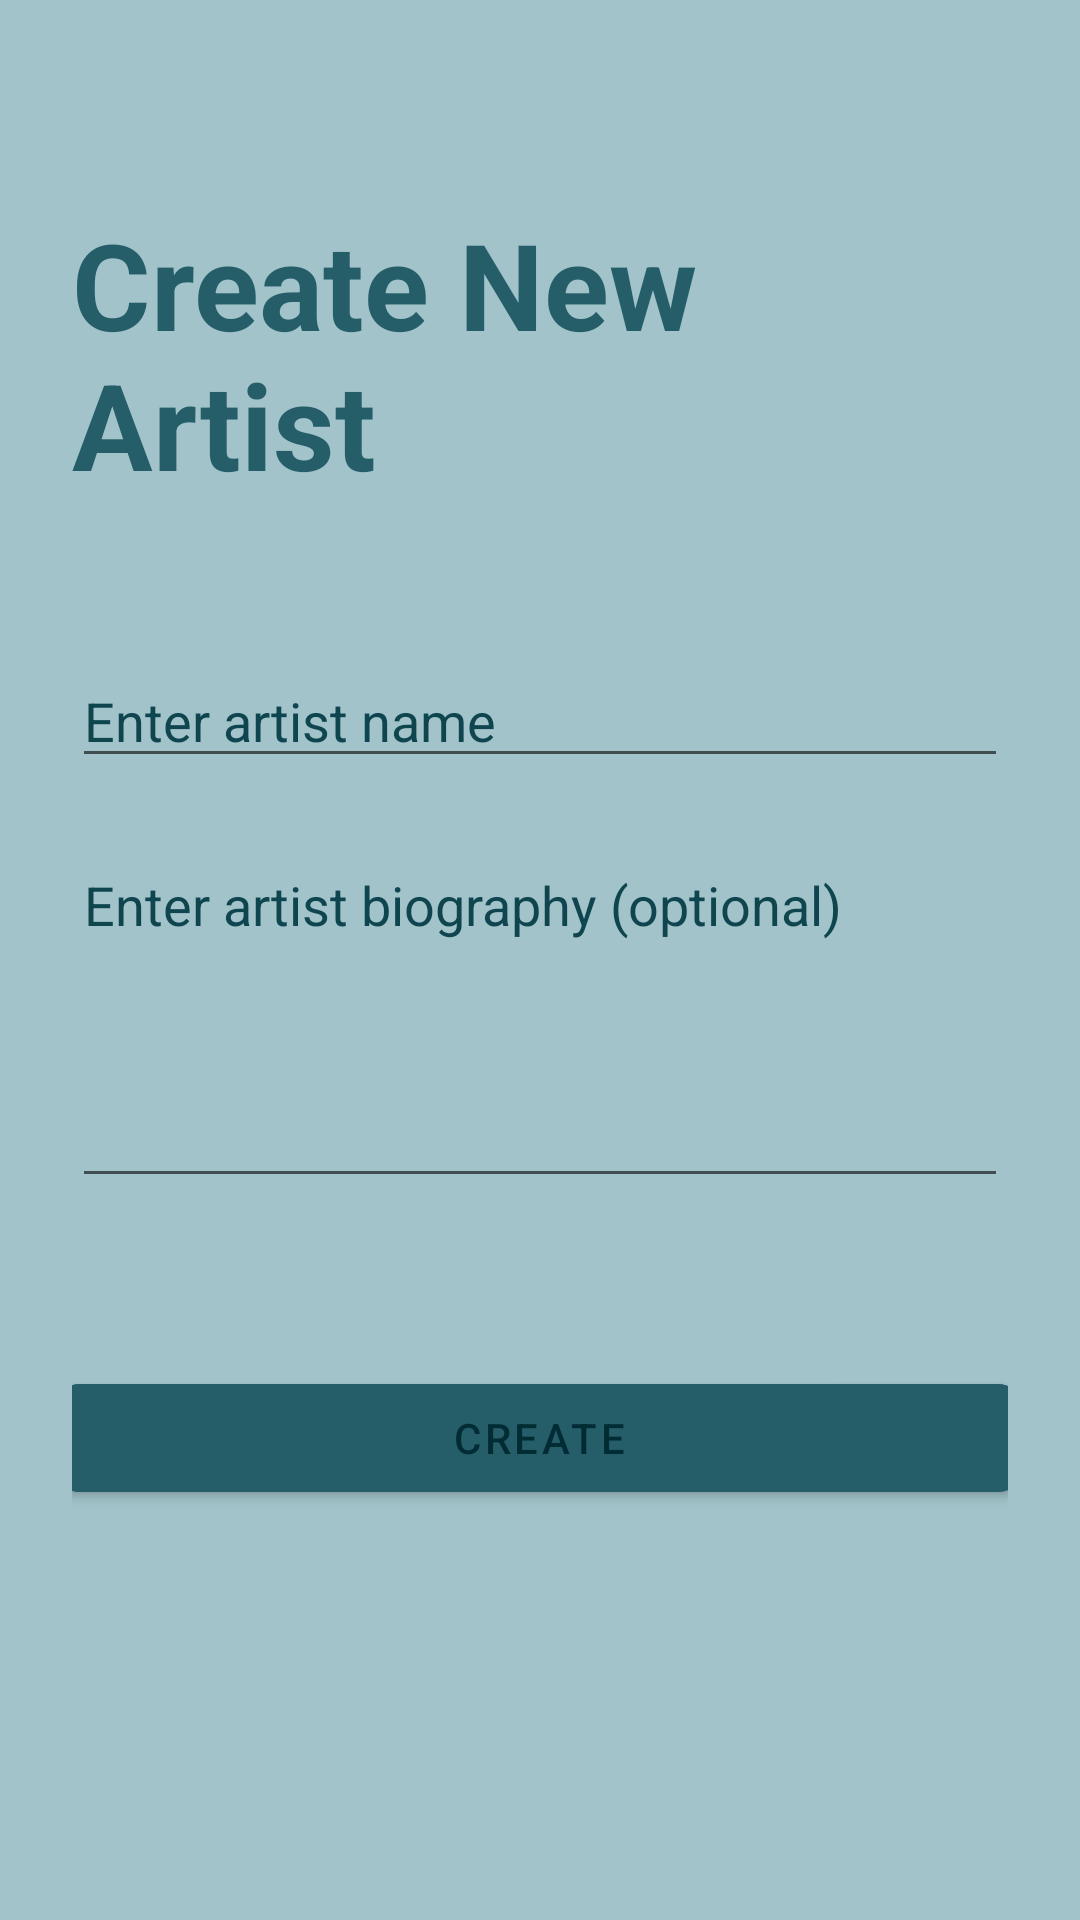

Produce the Android XML layout that renders to this screen, including the resource entries it uses.
<!-- AndroidManifest.xml: application theme Theme.GuitarApp -->
<!-- res/layout/fragment_artist_create.xml -->
<?xml version="1.0" encoding="utf-8"?>
<androidx.core.widget.NestedScrollView
    xmlns:android="http://schemas.android.com/apk/res/android"
    xmlns:app="http://schemas.android.com/apk/res-auto"
    android:layout_width="match_parent"
    android:layout_height="match_parent"
    android:background="@color/base_color"
    android:fillViewport="true">

    <androidx.constraintlayout.widget.ConstraintLayout
        android:layout_width="match_parent"
        android:layout_height="wrap_content"
        android:padding="24dp">

        <TextView
            android:id="@+id/tvCreateArtistTitle"
            android:layout_width="wrap_content"
            android:layout_height="wrap_content"
            android:layout_marginTop="44dp"
            android:text="@string/create_artist_title"
            android:textColor="@color/darker2_color"
            android:textSize="40sp"
            android:textStyle="bold"
            app:layout_constraintEnd_toEndOf="parent"
            app:layout_constraintHorizontal_bias="0.545"
            app:layout_constraintStart_toStartOf="parent"
            app:layout_constraintTop_toTopOf="parent" />


        <EditText
            android:id="@+id/etArtistName"
            android:layout_width="0dp"
            android:layout_height="wrap_content"
            android:layout_marginTop="50dp"
            android:hint="@string/artist_name_hint"
            android:inputType="textCapWords"
            android:autofillHints=""
            android:textColor="@color/darkest_color"
            android:textColorHint="@color/darker3_color"
            app:layout_constraintEnd_toEndOf="parent"
            app:layout_constraintStart_toStartOf="parent"
            app:layout_constraintTop_toBottomOf="@+id/tvCreateArtistTitle" />

        <EditText
            android:id="@+id/etArtistBio"
            android:layout_width="0dp"
            android:layout_height="120dp"
            android:layout_marginTop="20dp"
            android:gravity="top"
            android:hint="@string/artist_bio_hint"
            android:inputType="textCapSentences|textMultiLine"
            android:autofillHints=""
            android:textColor="@color/darkest_color"
            android:textColorHint="@color/darker3_color"
            app:layout_constraintEnd_toEndOf="parent"
            app:layout_constraintStart_toStartOf="parent"
            app:layout_constraintTop_toBottomOf="@+id/etArtistName" />

        <ProgressBar
            android:id="@+id/pbLoading"
            android:layout_width="wrap_content"
            android:layout_height="wrap_content"
            android:layout_marginTop="32dp"
            android:visibility="gone"
            app:layout_constraintEnd_toEndOf="parent"
            app:layout_constraintStart_toStartOf="parent"
            app:layout_constraintTop_toBottomOf="@+id/etArtistBio" />

        <com.google.android.material.button.MaterialButton
            android:id="@+id/btnCreateArtist"
            android:layout_width="322dp"
            android:layout_height="48dp"
            android:layout_marginTop="56dp"
            android:backgroundTint="@color/darker2_color"
            android:text="@string/create_button"
            android:textColor="@color/darkest_color"
            app:cornerRadius="8dp"
            app:layout_constraintBottom_toBottomOf="parent"
            app:layout_constraintEnd_toEndOf="parent"
            app:layout_constraintHorizontal_bias="0.585"
            app:layout_constraintStart_toStartOf="parent"
            app:layout_constraintTop_toBottomOf="@+id/pbLoading"
            app:layout_constraintVertical_bias="0.0" />

    </androidx.constraintlayout.widget.ConstraintLayout>

</androidx.core.widget.NestedScrollView>
<!-- resources referenced by this layout -->
<resources>
  <color name="base_color">#A1C3C9</color>
  <color name="darker2_color">#255E69</color>
  <color name="darker3_color">#0F454F</color>
  <color name="darkest_color">#012C34</color>
  <string name="artist_bio_hint">Enter artist biography (optional)</string>
  <string name="artist_name_hint">Enter artist name</string>
  <string name="create_artist_title">Create New Artist</string>
  <string name="create_button">Create</string>
  <style name="Theme.GuitarApp" parent="Theme.MaterialComponents.DayNight.NoActionBar" />
</resources>
